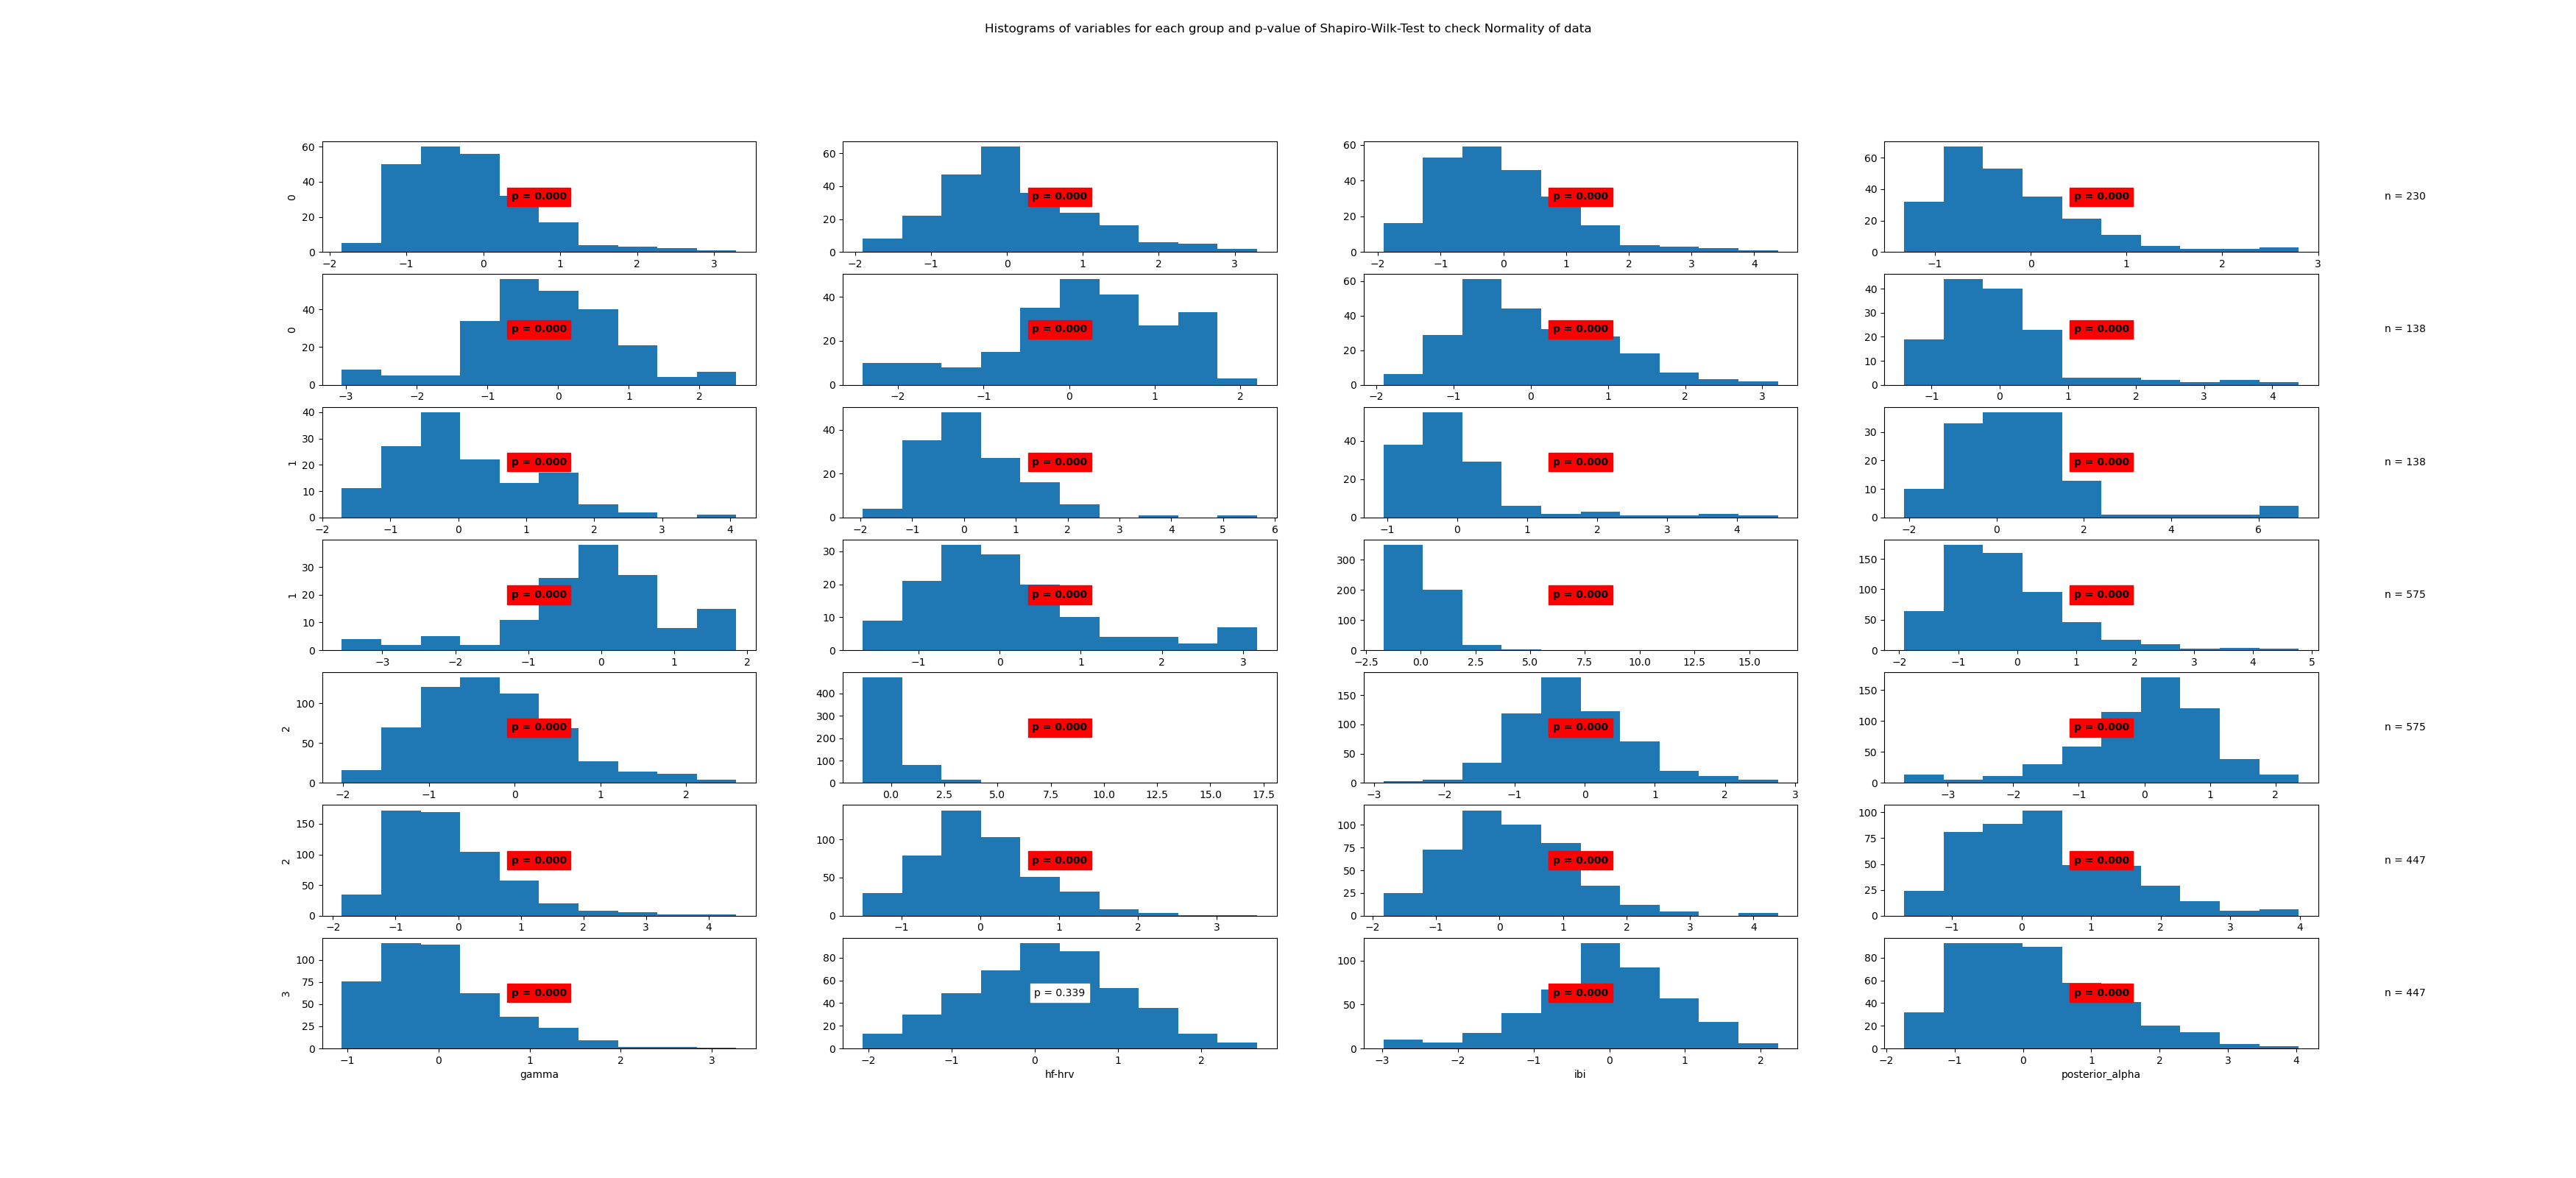

The data file committed next to this chart (first rows):
State	Variable	Statistic	Samples	p-value	Significance
0	beta	0.94	230	0.0	True
0	frontal_alpha	0.97	230	0.0	True
0	frontal_theta	0.95	230	0.0	True
0	gamma	0.9	230	0.0	True
0	hf-hrv	0.97	230	0.0	True
0	ibi	0.97	230	0.0	True
0	posterior_alpha	0.96	230	0.0	True
1	beta	0.84	138	0.0	True
1	frontal_alpha	0.95	138	0.0	True
1	frontal_theta	0.91	138	0.0	True
1	gamma	0.76	138	0.0	True
1	hf-hrv	0.83	138	0.0	True
1	ibi	0.94	138	0.0	True
1	posterior_alpha	0.91	138	0.0	True
2	beta	0.65	575	0.0	True
2	frontal_alpha	0.91	575	0.0	True
2	frontal_theta	0.98	575	0.0	True
2	gamma	0.55	575	0.0	True
2	hf-hrv	0.98	575	0.0	True
2	ibi	0.95	575	0.0	True
2	posterior_alpha	0.93	575	0.0	True
3	beta	0.97	447	0.0	True
3	frontal_alpha	0.97	447	0.0	True
3	frontal_theta	0.96	447	0.0	True
3	gamma	0.93	447	0.0	True
3	hf-hrv	1.0	447	0.339	False
3	ibi	0.98	447	0.0	True
3	posterior_alpha	0.96	447	0.0	True
